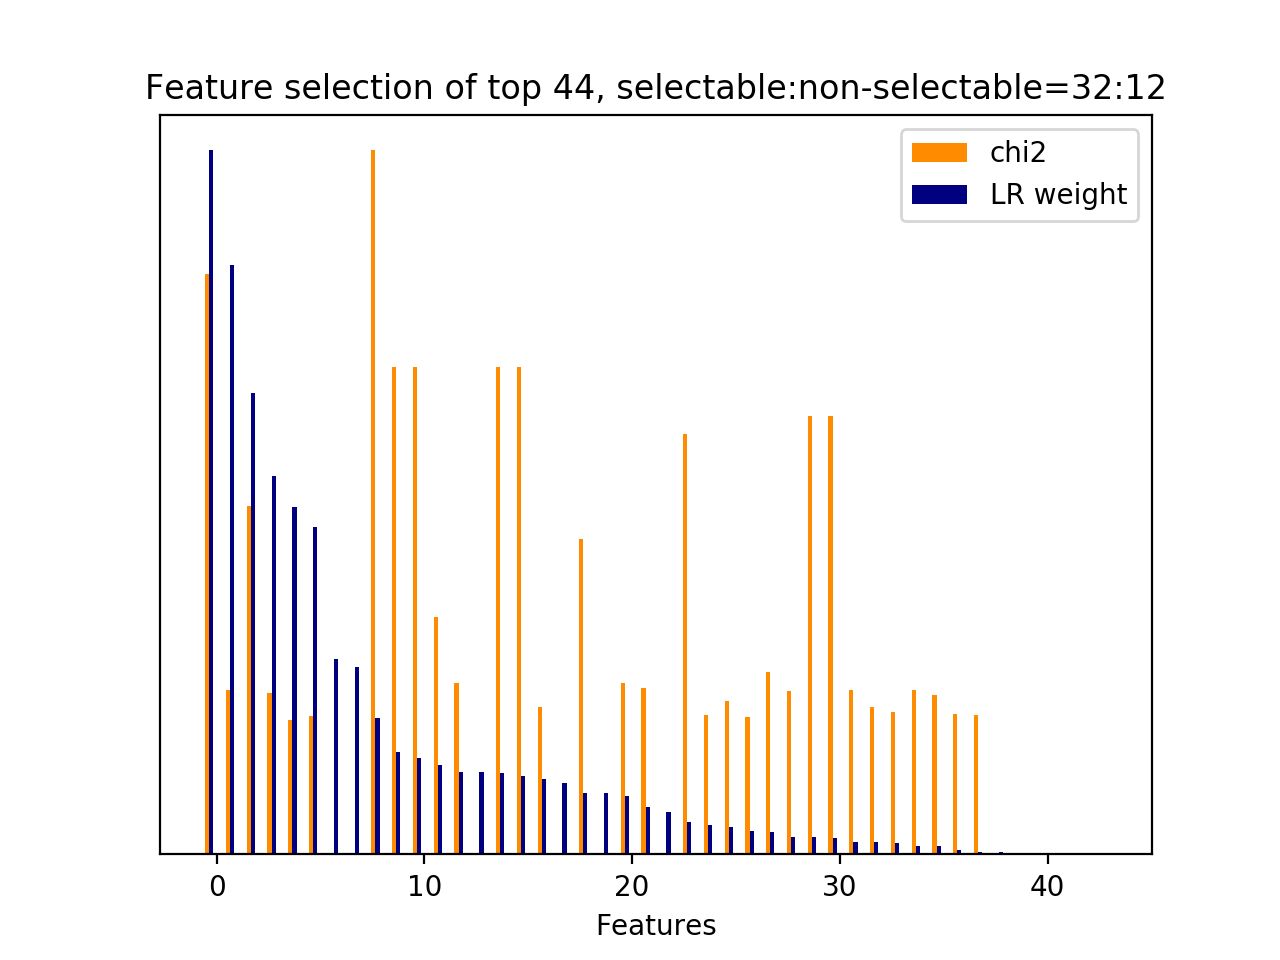

The data file committed next to this chart (first rows):
id, name, prefix, chi2, chi2_rank, clf_weight, clf_weight_rank
8888, 5, b'5-phrase_feature__noun_phrases__next_s…, 1238, 1, 1, 0
11734, 5, b'5-phrase_feature__noun_phrases__next_s…, 351.7, 18, 0.8377, 1
6541, 5, b'5-phrase_feature__noun_phrases__next_s…, 743.7, 9, 0.6547, 2
20714, 7, b'7-syntactic_feature__root_word__next_s…, 344.5, 20, 0.5381, 3
19293, 7, b'7-syntactic_feature__obj_word__next_sy…, 285.7, 31, 0.4932, 4
8631, 5, b'5-phrase_feature__noun_phrases__next_s…, 296, 29, 0.4651, 5
17945, 7, b'7-syntactic_feature__next_root_words_o…, 0.0000, 34, 0.2769, 6
65, 5, b'5-phrase_feature__next_noun_phrases__j…, 0.0000, 36, 0.2662, 7
10129, 5, b'5-phrase_feature__noun_phrases__next_s…, 1502, 0, 0.1942, 8
4526, 5, b'5-phrase_feature__noun_phrases__next_s…, 1040, 3, 0.1454, 9
4527, 5, b'5-phrase_feature__noun_phrases__next_s…, 1040, 4, 0.1370, 10
22451, 7, b'7-syntactic_feature__subj_word__next_s…, 506.4, 11, 0.1270, 11
4541, 5, b'5-phrase_feature__noun_phrases__next_s…, 365, 14, 0.1177, 12
64, 5, b'5-phrase_feature__next_noun_phrases__h…, 0.0000, 35, 0.1165, 13
8776, 5, b'5-phrase_feature__noun_phrases__next_s…, 1040, 5, 0.1153, 14
8775, 5, b'5-phrase_feature__noun_phrases__next_s…, 1040, 2, 0.1113, 15
21829, 7, b'7-syntactic_feature__root_word__next_u…, 315.2, 23, 0.1072, 16
29, 2.3.1, b'2.3.1-action_jaccard_similarity.next_u…, 0.0000, 32, 0.1009, 17
34, 3, b'3-time_feature__turns_to_end', 671.9, 10, 0.0878, 18
17944, 7, b'7-syntactic_feature__next_obj_words_ov…, 0.0000, 42, 0.0866, 19
8860, 5, b'5-phrase_feature__noun_phrases__next_s…, 365, 13, 0.0833, 20
10699, 5, b'5-phrase_feature__noun_phrases__next_s…, 355.7, 15, 0.0677, 21
63, 5, b'5-phrase_feature__next_noun_phrases__#…, 0.0000, 33, 0.0606, 22
35, 1, b'1-utterance_length.next_system_utteran…, 897.9, 8, 0.0467, 23
19206, 7, b'7-syntactic_feature__obj_word__next_sy…, 297.2, 28, 0.0424, 24
20928, 7, b'7-syntactic_feature__root_word__next_s…, 328, 22, 0.0383, 25
22357, 7, b'7-syntactic_feature__subj_word__next_s…, 293.9, 30, 0.0339, 26
7945, 5, b'5-phrase_feature__noun_phrases__next_s…, 388.6, 12, 0.0323, 27
20510, 7, b'7-syntactic_feature__root_word__next_s…, 349.6, 19, 0.0249, 28
4546, 5, b'5-phrase_feature__noun_phrases__next_s…, 935.4, 6, 0.0240, 29
8708, 5, b'5-phrase_feature__noun_phrases__next_s…, 935.4, 7, 0.0230, 30
16586, 6, b'6-entity_feature__entity__next_system_…, 351.8, 16, 0.0176, 31
19211, 7, b'7-syntactic_feature__obj_word__next_sy…, 314.5, 24, 0.0169, 32
21488, 7, b'7-syntactic_feature__root_word__next_s…, 303.6, 25, 0.0155, 33
7138, 5, b'5-phrase_feature__noun_phrases__next_s…, 351.8, 17, 0.0119, 34
20318, 7, b"7-syntactic_feature__root_word__next_s…, 339.7, 21, 0.0114, 35
9186, 5, b'5-phrase_feature__noun_phrases__next_s…, 299.2, 26, 0.0064, 36
20653, 7, b'7-syntactic_feature__root_word__next_s…, 297.3, 27, 0.0032, 37
17946, 7, b'7-syntactic_feature__next_subj_words_o…, 0.0000, 43, 0.0027, 38
6305, 5, b'5-phrase_feature__noun_phrases__next_s…, 0.0000, 38, 0.0001, 39
6304, 5, b'5-phrase_feature__noun_phrases__next_s…, 0.0000, 37, 0.0001, 40
17941, 6, b'6-entity_feature__next_entity__#overla…, 0.0000, 39, 0.0000, 41
17942, 6, b'6-entity_feature__next_entity__have_ov…, 0.0000, 40, 0.0000, 42
17943, 6, b'6-entity_feature__next_entity__jaccard…, 0.0000, 41, 0.0000, 43
